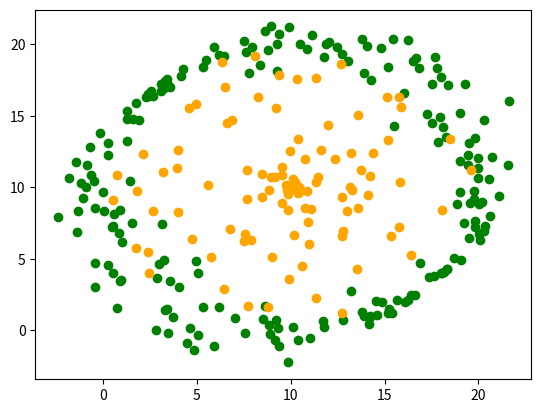

Reproduce this figure in Python.
import numpy as np
import matplotlib.pyplot as plt

# Define circle parameters
r = 10
x0 = 10
y0 = 10

# Generate random noise
n = 100
noise = np.random.normal(0, 1, n)

# Generate data points
theta = np.linspace(0, 2*np.pi, n)
x = x0 + r*np.cos(theta) + noise
y = y0 + r*np.sin(theta) + noise

# Plot the data
plt.scatter(x, y, color="green")

import numpy as np
import matplotlib.pyplot as plt


def generate_circle_data(n: int, r: float, x0: float, y0: float) -> tuple[np.ndarray, np.ndarray]:
    # Generate random noise
    n = 100
    noise = np.random.normal(0, 1, n)

    # Generate angles
    theta = np.linspace(0, 2*np.pi, n)

    return  x0 + r*np.cos(theta) + noise, y0 + r*np.sin(theta) + noise

def generate_disk_data(n: int, r: float, x0: float, y0: float) -> tuple[np.ndarray, np.ndarray]:
    # Generate radiuses and angles
    radius = np.random.uniform(0, r, n)
    theta = np.linspace(0, 2*np.pi, n)
    return x0 + radius*np.cos(theta), y0 + radius*np.sin(theta)


circle_xs, circle_ys = generate_circle_data(100, 10, 10, 10)
disk_xs, disk_ys = generate_disk_data(100, 10, 10, 10)


# Plot the data
plt.scatter(circle_xs, circle_ys, color="green")
plt.scatter(disk_xs, disk_ys, color="orange")
